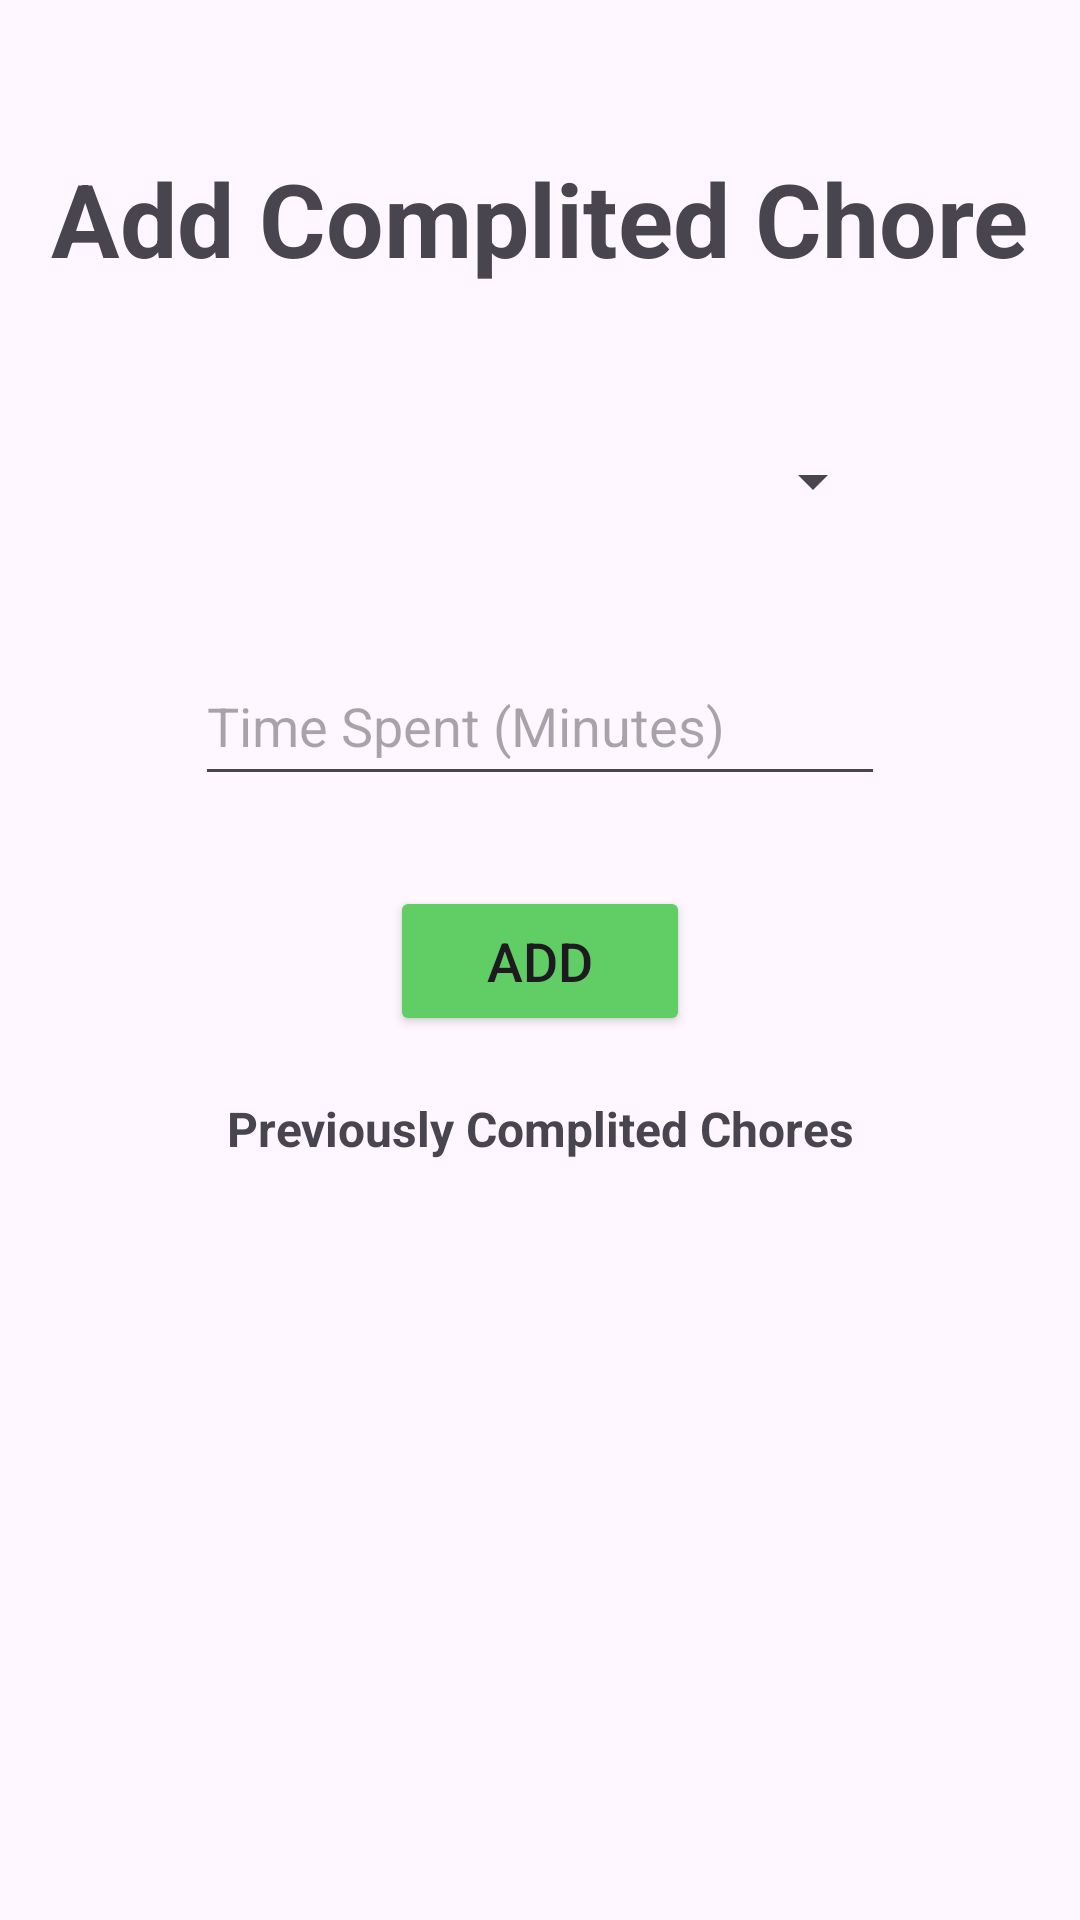

Produce the Android XML layout that renders to this screen, including the resource entries it uses.
<!-- AndroidManifest.xml: application theme Theme.ChoreApplication -->
<!-- res/layout/activity_document.xml -->
<?xml version="1.0" encoding="utf-8"?>
<androidx.constraintlayout.widget.ConstraintLayout xmlns:android="http://schemas.android.com/apk/res/android"
    xmlns:app="http://schemas.android.com/apk/res-auto"
    xmlns:tools="http://schemas.android.com/tools"
    android:id="@+id/main"
    android:layout_width="match_parent"
    android:layout_height="match_parent"
    tools:context=".DocumentActivity">
    <TextView
        android:id="@+id/documentActivityTextView"
        android:layout_width="wrap_content"
        android:layout_height="wrap_content"
        android:layout_marginTop="50dp"
        android:text="Add Complited Chore"
        android:textSize="34sp"
        android:textStyle="bold"
        app:layout_constraintEnd_toEndOf="parent"
        app:layout_constraintStart_toStartOf="parent"
        app:layout_constraintTop_toTopOf="parent" />

    <EditText
        android:id="@+id/timeEditText"
        android:layout_width="230dp"
        android:layout_height="50dp"
        android:layout_marginTop="30dp"
        android:ems="10"
        android:hint="Time Spent (Minutes)"
        android:inputType="text"
        app:layout_constraintEnd_toEndOf="parent"
        app:layout_constraintStart_toStartOf="parent"
        app:layout_constraintTop_toBottomOf="@+id/spinner" />

    <Button
        android:id="@+id/addChoreButton"
        android:layout_width="wrap_content"
        android:layout_height="wrap_content"
        android:layout_marginBottom="16dp"
        android:backgroundTint="#61CE65"
        android:onClick="switchToAddChoresActivity"
        android:text="+ Add New Chore to List"
        android:textSize="18sp"
        app:layout_constraintBottom_toBottomOf="parent"
        app:layout_constraintEnd_toEndOf="parent"
        app:layout_constraintHorizontal_bias="0.880"
        app:layout_constraintStart_toStartOf="parent"
        app:layout_constraintTop_toBottomOf="@+id/documentRV" />

    <Button
        android:id="@+id/documentButton"
        android:layout_width="100dp"
        android:layout_height="50dp"
        android:layout_marginTop="30dp"
        android:backgroundTint="#61CE65"
        android:text="Add"
        android:textSize="18sp"
        app:layout_constraintEnd_toEndOf="parent"
        app:layout_constraintStart_toStartOf="parent"
        app:layout_constraintTop_toBottomOf="@+id/timeEditText" />

    <TextView
        android:id="@+id/oldChoresTextView"
        android:layout_width="wrap_content"
        android:layout_height="wrap_content"
        android:layout_marginTop="20dp"
        android:text="Previously Complited Chores"
        android:textStyle="bold"
        android:textSize="16sp"
        app:layout_constraintEnd_toEndOf="parent"
        app:layout_constraintStart_toStartOf="parent"
        app:layout_constraintTop_toBottomOf="@+id/documentButton" />

    <androidx.recyclerview.widget.RecyclerView
        android:id="@+id/documentRV"
        android:layout_width="410dp"
        android:layout_height="265dp"
        android:padding="10dp"
        app:layout_constraintEnd_toEndOf="parent"
        app:layout_constraintStart_toStartOf="parent"
        app:layout_constraintTop_toBottomOf="@+id/oldChoresTextView" />

    <Spinner
        android:id="@+id/spinner"
        android:layout_width="230dp"
        android:layout_height="50dp"
        android:layout_marginTop="40dp"
        app:layout_constraintEnd_toEndOf="parent"
        app:layout_constraintStart_toStartOf="parent"
        app:layout_constraintTop_toBottomOf="@+id/documentActivityTextView" />

    <ImageView
        android:id="@+id/backImageView"
        android:layout_width="50dp"
        android:layout_height="50dp"
        android:layout_marginBottom="16dp"
        android:onClick="switchBackToFirstPageActivity"
        app:layout_constraintBottom_toBottomOf="parent"
        app:layout_constraintEnd_toStartOf="@+id/addChoreButton"
        app:layout_constraintHorizontal_bias="0.150"
        app:layout_constraintStart_toStartOf="parent"
        app:layout_constraintTop_toBottomOf="@+id/documentRV"
        app:srcCompat="@drawable/back_arrow_svgrepo_com" />


</androidx.constraintlayout.widget.ConstraintLayout>
<!-- resources referenced by this layout -->
<resources>
  <!-- drawable back_arrow_svgrepo_com (drawable) -->
  <vector xmlns:android="http://schemas.android.com/apk/res/android"
      android:width="800dp"
      android:height="800dp"
      android:viewportWidth="64"
      android:viewportHeight="64">
    <path
        android:pathData="M3,18L19,2v10h42v12H19v10z"
        android:fillColor="#000000"/>
    <path
        android:pathData="M14,46.346C14,42.848 11.308,40 8,40H2v22h6c3.308,0 6,-2.848 6,-6.348c0,-1.84 -0.748,-3.492 -1.936,-4.652A6.487,6.487 0,0 0,14 46.346M8,58.617H5.125v-5.926H8c1.654,0 3,1.328 3,2.961s-1.346,2.965 -3,2.965m0,-9.308H5.125v-5.926H8c1.654,0 3,1.33 3,2.963s-1.346,2.963 -3,2.963"
        android:fillColor="#000000"/>
    <path
        android:pathData="M40,58.617c-1.654,0 -3,-1.332 -3,-2.965v-9.307c0,-1.633 1.346,-2.963 3,-2.963s3,1.33 3,2.963h3C46,42.848 43.308,40 40,40s-6,2.848 -6,6.346v9.307c0,3.5 2.692,6.348 6,6.348s6,-2.848 6,-6.348h-3c0,1.632 -1.346,2.964 -3,2.964"
        android:fillColor="#000000"/>
    <path
        android:pathData="M62,40h-3.152l-3.886,9.5H53V40h-3v22h3v-9.5h1.962l3.886,9.5H62l-4.424,-11z"
        android:fillColor="#000000"/>
    <path
        android:pathData="M27,62h3l-4,-22h-5l-3,22h3l0.826,-6.059h4.072L27,62zM22.287,52.559l1.284,-9.416l1.712,9.416h-2.996z"
        android:fillColor="#000000"/>
  </vector>
  <style name="Theme.ChoreApplication" parent="Base.Theme.ChoreApplication" />
  <style name="Base.Theme.ChoreApplication" parent="Theme.Material3.DayNight.NoActionBar">
          
          
      </style>
</resources>
